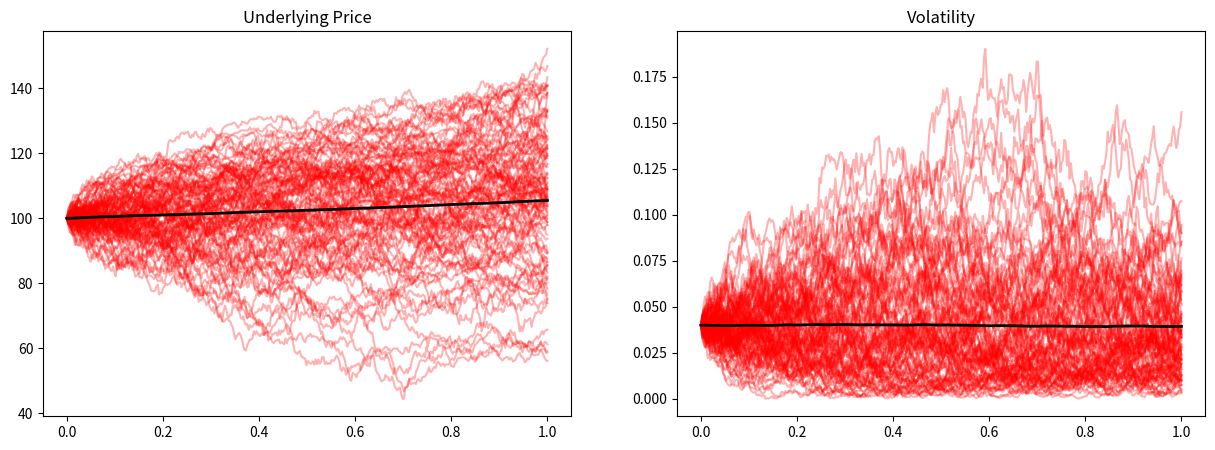

The matplotlib source for this figure:
import numpy as np

def sim_heston_paths(S0, v0, r, kappa, theta, sigma, rho, dt, num_steps, num_paths, Z_future):
    S = np.zeros((num_paths, num_steps + 1)) # container for underlying price
    S[:, 0] = S0

    v = np.zeros((num_paths, num_steps + 1)) # container for stochastic volatility
    v[:, 0] = v0

    for t in range(1, num_steps + 1):
        Z1 = Z_future[:,0,t-1]
        Z2 = Z_future[:,1,t-1]
        W1 = Z1 * np.sqrt(dt)
        W2 = (rho * Z1 + np.sqrt(1 - rho**2) * Z2) * np.sqrt(dt)

        v[:, t] = np.abs(v[:, t - 1] + kappa * (theta - v[:, t - 1]) * dt + sigma * np.sqrt(v[:, t - 1]) * W2)
        S[:, t] = S[:, t - 1] * np.exp((r - 0.5 * v[:, t - 1]) * dt + np.sqrt(v[:, t - 1]) * W1)

    return S, v

def heston_option_price(S, K, discount_period):
    payoffs = np.maximum(S[:,-1] - K, 0) # compare underyling price at option maturity (last column) to strike price 
    discounted_payoffs = np.exp(-r * discount_period) * payoffs # find present value
    option_price = np.mean(discounted_payoffs) # average over all paths
    return option_price

def heston_greeks(price, price_plus, price_minus, h):
    delta = (price_plus - price_minus) / (2 * h) # first derivative
    gamma = (price_plus - 2 * price + price_minus) / (h ** 2) # second derivative
    return delta, gamma


'''
----------------------------------------------------------------------
----------------------------------------------------------------------
FUNCTIONAL CODE ENDS HERE, BELOW IS JUST AN ILLUSTRATIVE EXAMPLE
----------------------------------------------------------------------
----------------------------------------------------------------------
'''

import matplotlib.pyplot as plt

# Example usage
S0 = 100 # initial value of stock price
v0 = 0.04 # initial value of variance
r = 0.05 # risk free rate
kappa = 2.0 # rate of mean inversion of variance
theta = 0.04 # long term mean of variance
sigma = 0.3 # volatility of volatility
rho = -0.7 # correlation between Weiner processes
T = 1.0 # maturity in years
K = 110 # strike price
num_steps = 365 # steps
num_paths = 10000 # paths
h = 1e-3 # perturbation to stock price for greek computation

np.random.seed(0)
Z_future = np.random.randn(num_paths, 2, num_steps) # sample all the random values at once before starting the sim
dt = T / num_steps # timestep

s, v= sim_heston_paths(S0, v0, r, kappa, theta, sigma, rho, dt, num_steps, num_paths, Z_future)
s_plus, _= sim_heston_paths(S0+h, v0, r, kappa, theta, sigma, rho, dt, num_steps, num_paths, Z_future)
s_minus, _= sim_heston_paths(S0-h, v0, r, kappa, theta, sigma, rho, dt, num_steps, num_paths, Z_future)

price = heston_option_price(s, K, T)
price_plus = heston_option_price(s_plus, K, T)
price_minus = heston_option_price(s_minus, K, T)
delta, gamma = heston_greeks(price, price_plus, price_minus, h)

print(f"Simulated Delta: {delta}")
print(f"Simulated Gamma: {gamma}")
print(f"Simulated Asset Price: {np.mean(s[:,-1])}") # final value averaged across paths
print(f"Simulated Variance: {np.mean(v[:,-1])}") # final value averaged across paths

time = np.linspace(0,T,num_steps+1)
fig, axes = plt.subplots(1,2, figsize=(15,5))

i=0
while i<num_paths:
    axes[0].plot(time, s[i,:], linewidth=1.5,alpha=0.3, color='red')
    axes[1].plot(time, v[i,:], linewidth=1.5,alpha=0.3, color='red')
    i+=100

axes[0].plot(time, np.mean(s, axis=0), linewidth=2, color='black')
axes[1].plot(time, np.mean(v, axis=0), linewidth=2, color='black')

axes[0].set_title('Underlying Price')
axes[1].set_title('Volatility')

plt.show()
